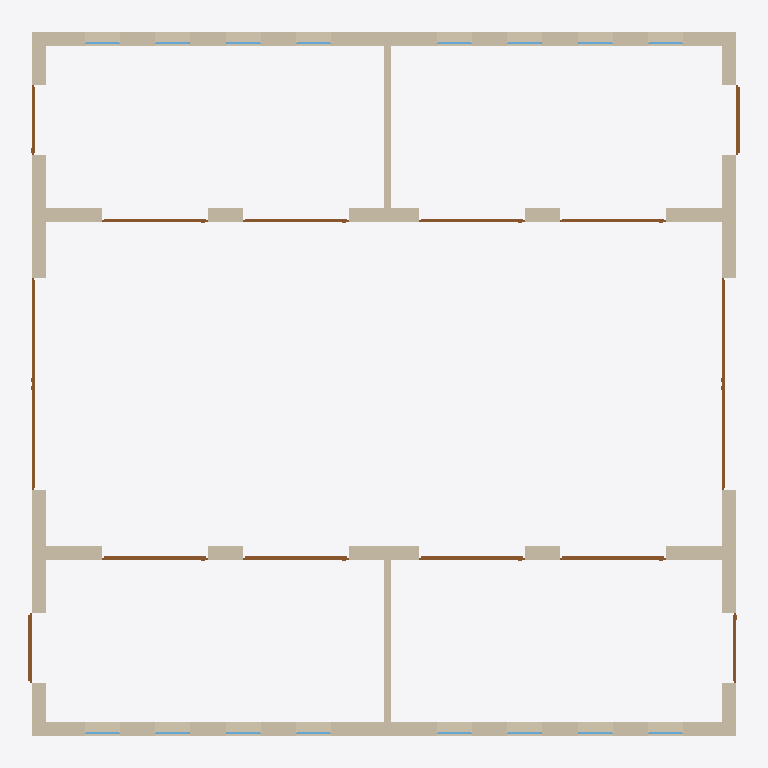
Plan cut of the same IFC building model at storey 'My Storey' (level 0.00 m, cut at 1.40 m), seen from above with north up, elements coloured by IFC class: 16 windows (light blue), 14 doors (brown), 12 walls (beige). Cut surfaces are drawn darker.
Extent 20.2 m × 20.0 m × 10.9 m (x, y, z). Storeys (1): My Storey at 0.00 m. Elements (74): 44 IfcWall, 16 IfcWindow, 14 IfcDoor.

HEADER;
FILE_DESCRIPTION(('ViewDefinition[DesignTransferView]'),'2;1');
FILE_NAME('fabric.ifc','2023-12-17T12:17:49+01:00',(''),(''),'IfcOpenShell v0.7.0-6c9e130ca','BlenderBIM [number]-cfdc540','');
FILE_SCHEMA(('IFC4'));
ENDSEC;
DATA;
#1=IFCPROJECT('14JM2Purr1avsrqXpMnD4r',$,'My Project',$,$,$,$,(#14,#26),#9);
#30=IFCSITE('1WVN4r0rDBzOopXYiolDLy',$,'My Site',$,$,#53,$,$,$,$,$,$,$,$);
#36=IFCBUILDING('2uFToht9f6mOEX8Ygg9tbZ',$,'My Building',$,$,#59,$,$,$,$,$,$);
#42=IFCBUILDINGSTOREY('1YZZS7kTz98AaTn5HShUnH',$,'My Storey',$,$,#65,$,$,$,$);
#190=IFCWALL('2mzqBHpvDBjQ$vhfGBDri9',$,'Wall',$,$,#572,#197,$,$);
#447=IFCWALL('1GRxQ4XkH9Zffzs6y_zIKy',$,'Wall',$,$,#607,#453,$,$);
#322=IFCWALL('1P0EtHriD72eh3YC24Q5al',$,'Wall',$,$,#1993,#328,$,$);
#297=IFCWALL('0PmavzpzTEagzKk$1HCpjl',$,'Wall',$,$,#1988,#303,$,$);
#372=IFCWALL('2TyGn03qDEuxXc8oAmjRON',$,'Wall',$,$,#1424,#378,$,$);
#397=IFCWALL('0pNKBqlCHFvwKrWU0MA2nc',$,'Wall',$,$,#1444,#403,$,$);
#216=IFCWALL('0ugPvyGaz8681QAbOwj4$L',$,'Wall',$,$,#577,#222,$,$);
#259=IFCWALL('3yJASZvmn1oBW_RSUfF_MM',$,'Wall',$,$,#582,#265,$,$);
#497=IFCWALL('22in8$nODCZhzGwkR81mRz',$,'Wall',$,$,#617,#503,$,$);
#472=IFCWALL('1_1u4sno17iQpi0CkNvtjm',$,'Wall',$,$,#612,#478,$,$);
#4488=IFCWALL('0HBApcPsXCfxj2ppuneYhT',$,'Wall',$,$,#4782,#4495,$,$);
#4514=IFCWALL('3KvAL36xr55xgGdjuwp5jb',$,'Wall',$,$,#4787,#4520,$,$);
#8896=IFCDOOR('1dggPT0G19ewcRPlRGZBR0',$,'Door',$,$,#9034,#8922,$,5.03999996185303,6.0,$,$,$);
#8963=IFCDOOR('3OFYvFiXXA4vELzUvi4Cys',$,'Door',$,$,#9039,#8989,$,5.03999996185303,6.0,$,$,$);
#2974=IFCDOOR('1Hdo2KS$D9bw66mtR6Nm8F',$,'Door',$,$,#3171,#3001,$,4.07999992370605,3.0,$,.SINGLE_SWING_LEFT.,$);
#3172=IFCDOOR('0Of8U6y91BxeNUqNEnONd2',$,'Door',$,$,#3217,#3198,$,4.07999992370605,3.0,$,$,$);
#3239=IFCDOOR('2iFmCCtrf1YQFaVEyi$GUO',$,'Door',$,$,#3284,#3265,$,4.07999992370605,3.0,$,$,$);
#3306=IFCDOOR('1q13Ui19P1$P4UDA3lvI1n',$,'Door',$,$,#3351,#3332,$,4.07999992370605,3.0,$,$,$);
#3440=IFCDOOR('3sRR5fOATCMuAvpAwe2IBk',$,'Door',$,$,#3712,#3466,$,4.07999992370605,3.0,$,$,$);
#3507=IFCDOOR('1NRO33C3n1fAUO1Ef7L1dv',$,'Door',$,$,#3717,#3533,$,4.07999992370605,3.0,$,$,$);
#3574=IFCDOOR('0jOCJ07CD12uXJXENCqqET',$,'Door',$,$,#3722,#3600,$,4.07999992370605,3.0,$,$,$);
#3641=IFCDOOR('2B0NxRlcX16O6BFmKnt7jT',$,'Door',$,$,#3727,#3667,$,4.07999992370605,3.0,$,$,$);
#4117=IFCDOOR('1F4sEjp1j3fe6QYBwsljod',$,'Door',$,$,#8682,#4144,$,3.0,2.0,$,$,$);
#4334=IFCDOOR('2nb8eFxvL96f3AHvDlxpBx',$,'Door',$,$,#8687,#4360,$,3.0,2.0,$,$,$);
#4267=IFCDOOR('018UEJoWnAOu9VKTWXQ36F',$,'Door',$,$,#4477,#4293,$,3.0,2.0,$,$,$);
#4401=IFCDOOR('162Q8x94X9S9NqSmThItDY',$,'Door',$,$,#4487,#4427,$,3.0,2.0,$,$,$);
#6077=IFCWINDOW('0R9AKzzqz8C9nKZ4wSAGpp',$,'Window',$,$,#6622,#6103,$,2.40000009536743,1.0,$,$,$);
#6144=IFCWINDOW('2$r30XIibAvhhhzvKm5Bgt',$,'Window',$,$,#6627,#6170,$,2.40000009536743,1.0,$,$,$);
#6479=IFCWINDOW('1fgDj8zV98BAC5wDBcbQp9',$,'Window',$,$,#6647,#6505,$,2.40000009536743,1.0,$,$,$);
#6412=IFCWINDOW('0Zhp95v255_uxYqfrTGDFo',$,'Window',$,$,#6642,#6438,$,2.40000009536743,1.0,$,$,$);
#6720=IFCWINDOW('2IhXpmO$f3iwd1pGjL$nlc',$,'Window',$,$,#6796,#6746,$,2.40000009536743,1.0,$,$,$);
#6797=IFCWINDOW('2$m6avXUj8IxLAodIKtdnJ',$,'Window',$,$,#7203,#6823,$,2.40000009536743,1.0,$,$,$);
#6998=IFCWINDOW('1jokEAfoj8yPdIOIE2pvZa',$,'Window',$,$,#7218,#7024,$,2.40000009536743,1.0,$,$,$);
#7065=IFCWINDOW('2E7t16RNb8yPNmZaI5u9zy',$,'Window',$,$,#7223,#7091,$,2.40000009536743,1.0,$,$,$);
#5994=IFCWINDOW('1nC_QuDGj4Ee_zZvXhk83H',$,'Window',$,$,#6617,#6021,$,2.40000009536743,1.0,$,$,$);
#6211=IFCWINDOW('0ucOsoJHfDKP4jTwiTDCG4',$,'Window',$,$,#6632,#6237,$,2.40000009536743,1.0,$,$,$);
#6345=IFCWINDOW('0ZTE2qvW57xQeTvzkY4pJg',$,'Window',$,$,#6637,#6371,$,2.40000009536743,1.0,$,$,$);
#6546=IFCWINDOW('0MNkyaDQfEQBnWQ0f3zrAX',$,'Window',$,$,#6652,#6572,$,2.40000009536743,1.0,$,$,$);
#6653=IFCWINDOW('0kFPg9xKD4s9DaPglppoRQ',$,'Window',$,$,#6791,#6679,$,2.40000009536743,1.0,$,$,$);
#6864=IFCWINDOW('0kuaA5hv58au8Lut4jopfJ',$,'Window',$,$,#7208,#6890,$,2.40000009536743,1.0,$,$,$);
#6931=IFCWINDOW('2vlX_$emb2E8ssI01UQLyn',$,'Window',$,$,#7213,#6957,$,2.40000009536743,1.0,$,$,$);
#7132=IFCWINDOW('2B0G4$YovBtOKf7ynwLZEh',$,'Window',$,$,#7228,#7158,$,2.40000009536743,1.0,$,$,$);
ENDSEC;